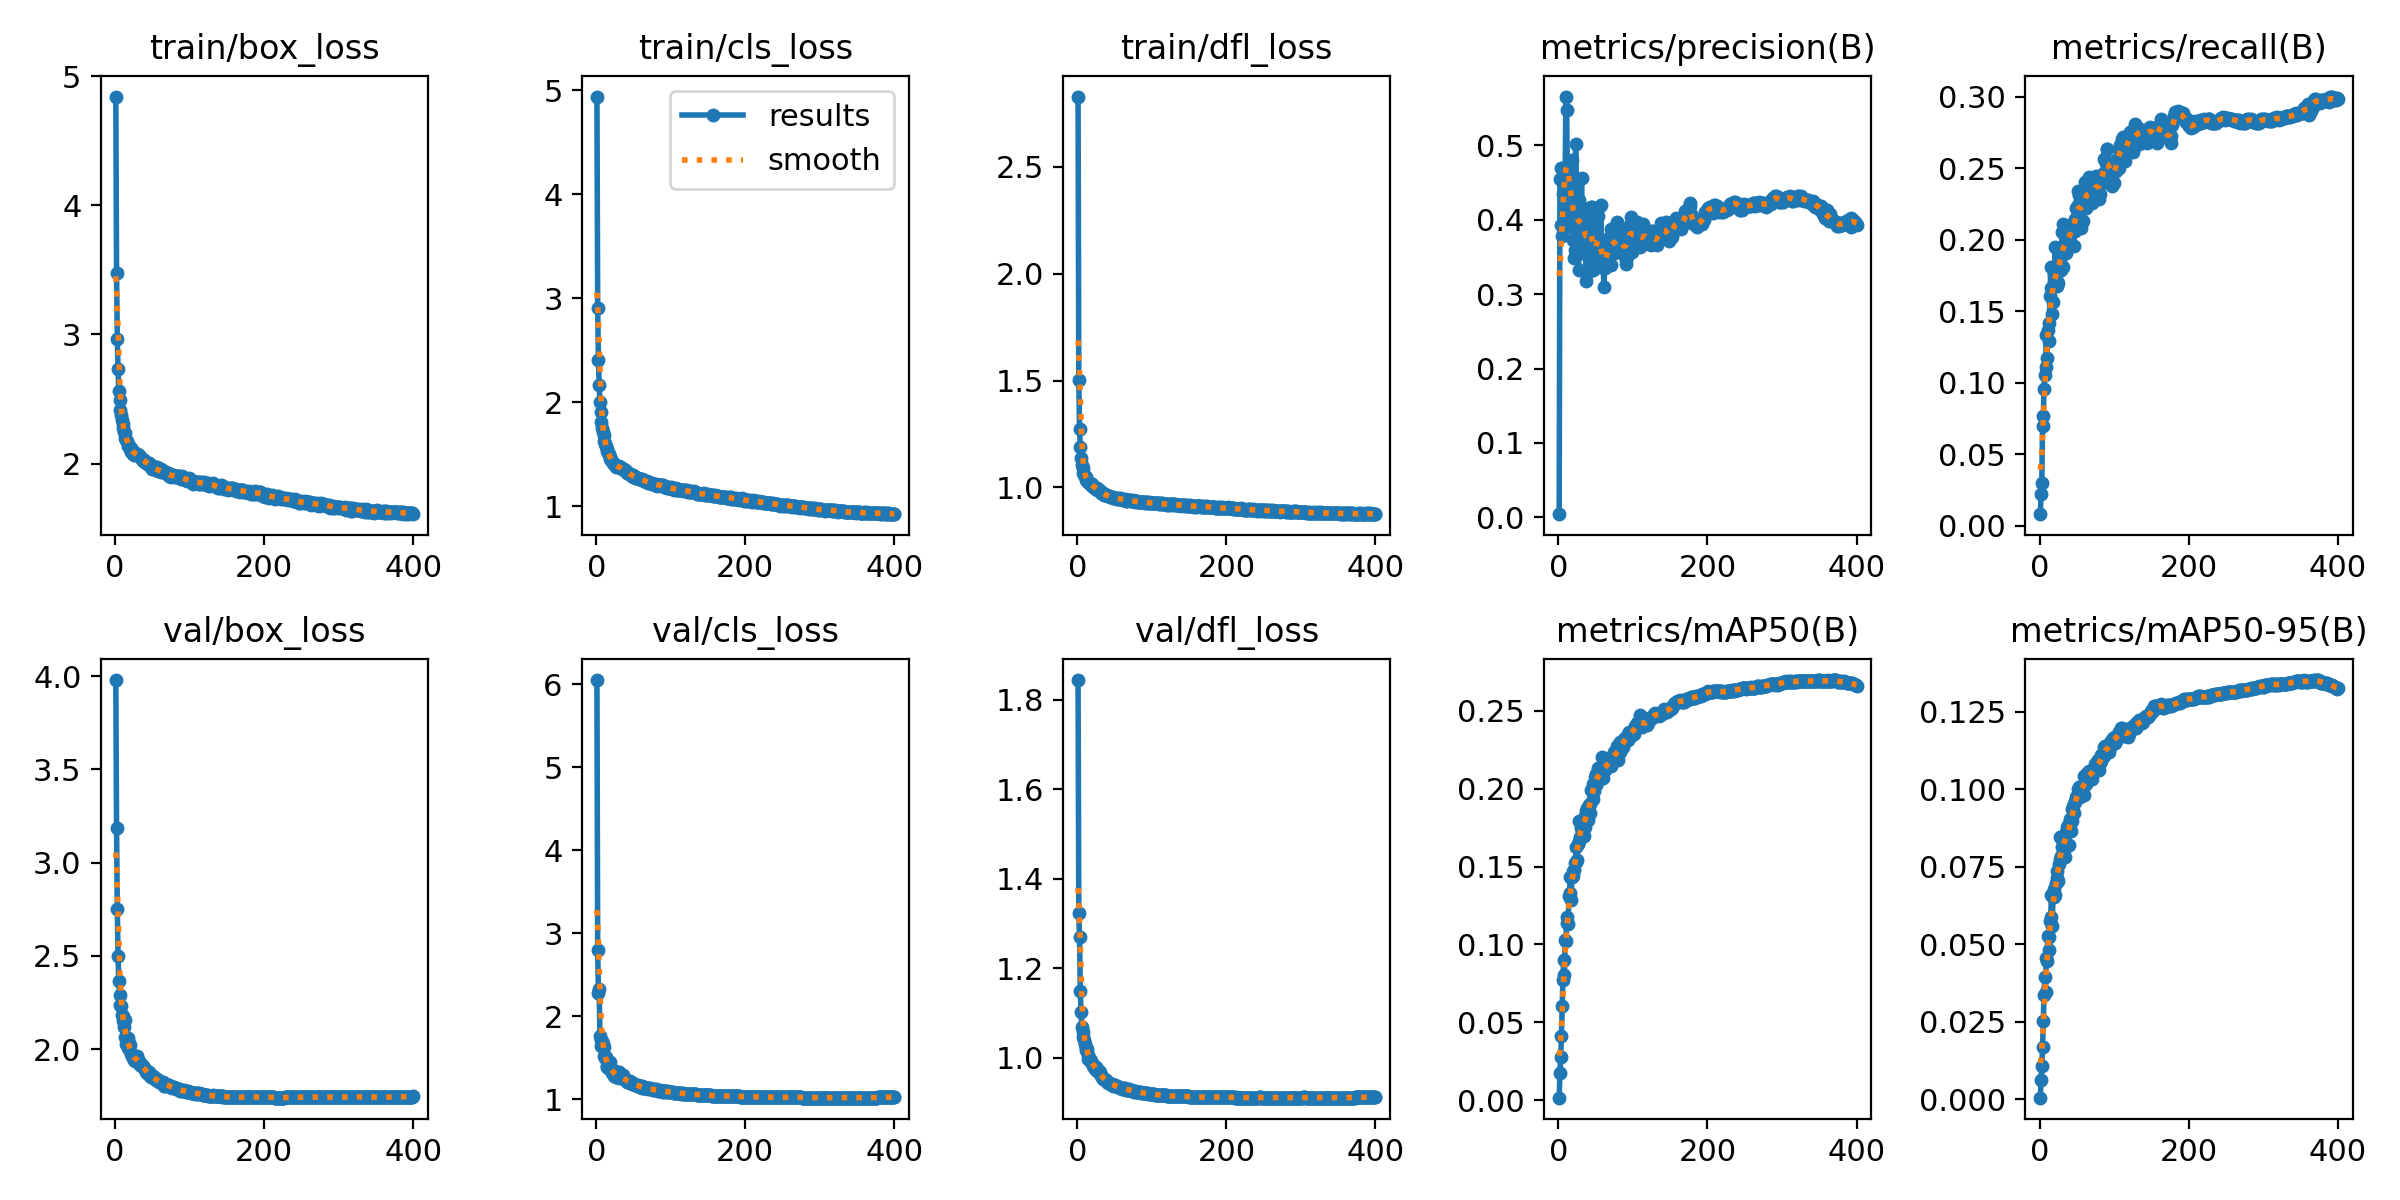

Data behind this chart, as committed beside it:
epoch, time, train/box_loss, train/cls_loss, train/dfl_loss, metrics/precision(B), metrics/recall(B), metrics/mAP50(B), metrics/mAP50-95(B), val/box_loss, val/cls_loss, val/dfl_loss, lr/pg0, lr/pg1, lr/pg2
1, 58.8, 4.843, 4.938, 2.829, 0.00429, 0.00804, 0.00171, 0.00043, 3.979, 6.049, 1.844, 0.003328, 0.003328, 0.07005
2, 109.1, 3.473, 2.901, 1.501, 0.4553, 0.02221, 0.0176, 0.00613, 3.188, 2.797, 1.323, 0.006661, 0.006661, 0.04005
3, 157.7, 2.968, 2.402, 1.274, 0.4703, 0.0297, 0.02765, 0.01059, 2.752, 2.28, 1.27, 0.009994, 0.009994, 0.01005
4, 207, 2.73, 2.169, 1.187, 0.3936, 0.06949, 0.04115, 0.01681, 2.499, 2.33, 1.149, 0.009999, 0.009999, 0.009999
5, 254.9, 2.56, 1.999, 1.136, 0.3787, 0.07669, 0.06029, 0.02528, 2.367, 1.766, 1.103, 0.009998, 0.009998, 0.009998
6, 302.6, 2.489, 1.904, 1.106, 0.4343, 0.09587, 0.07736, 0.03351, 2.29, 1.709, 1.068, 0.009996, 0.009996, 0.009996
7, 350.5, 2.411, 1.81, 1.091, 0.4506, 0.1052, 0.09019, 0.03931, 2.238, 1.646, 1.058, 0.009994, 0.009994, 0.009994
8, 398.1, 2.376, 1.751, 1.068, 0.4033, 0.1113, 0.08043, 0.03464, 2.231, 1.705, 1.048, 0.009993, 0.009993, 0.009993
9, 446.5, 2.337, 1.709, 1.059, 0.4587, 0.1335, 0.1029, 0.04546, 2.185, 1.663, 1.039, 0.00999, 0.00999, 0.00999
10, 493.9, 2.31, 1.68, 1.054, 0.5658, 0.1171, 0.1021, 0.04443, 2.178, 1.626, 1.031, 0.009988, 0.009988, 0.009988
11, 558.8, 2.274, 1.629, 1.047, 0.5472, 0.137, 0.1176, 0.05275, 2.152, 1.519, 1.021, 0.009985, 0.009985, 0.009985
12, 623.5, 2.247, 1.599, 1.036, 0.4544, 0.1295, 0.1138, 0.05236, 2.117, 1.499, 1.018, 0.009982, 0.009982, 0.009982
13, 670.9, 2.235, 1.575, 1.032, 0.459, 0.1418, 0.1129, 0.04797, 2.159, 1.509, 1.019, 0.009978, 0.009978, 0.009978
14, 718.3, 2.2, 1.55, 1.026, 0.4595, 0.1606, 0.1312, 0.0576, 2.068, 1.4, 1.005, 0.009974, 0.009974, 0.009974
15, 765.7, 2.183, 1.531, 1.026, 0.391, 0.1808, 0.1332, 0.05884, 2.026, 1.394, 0.9985, 0.00997, 0.00997, 0.00997
16, 813.2, 2.171, 1.509, 1.021, 0.4201, 0.1666, 0.143, 0.06584, 2.022, 1.376, 0.9974, 0.009966, 0.009966, 0.009966
17, 861.3, 2.152, 1.501, 1.018, 0.4776, 0.1482, 0.1288, 0.05599, 2.059, 1.383, 0.9967, 0.009961, 0.009961, 0.009961
18, 909.1, 2.137, 1.475, 1.015, 0.4802, 0.1563, 0.1432, 0.06525, 2.009, 1.362, 0.9926, 0.009956, 0.009956, 0.009956
19, 957.5, 2.133, 1.456, 1.01, 0.3994, 0.1759, 0.1436, 0.06509, 2.036, 1.445, 0.9916, 0.009951, 0.009951, 0.009951
20, 1005, 2.117, 1.443, 1.014, 0.3728, 0.1677, 0.1471, 0.06764, 2.023, 1.37, 0.9886, 0.009945, 0.009945, 0.009945
21, 1053, 2.117, 1.435, 1.004, 0.3483, 0.1948, 0.1479, 0.06576, 1.979, 1.315, 0.9826, 0.009939, 0.009939, 0.009939
22, 1101, 2.093, 1.416, 1.002, 0.3592, 0.1811, 0.1521, 0.06977, 1.975, 1.356, 0.9822, 0.009933, 0.009933, 0.009933
23, 1148, 2.092, 1.412, 1.004, 0.5024, 0.1678, 0.1531, 0.07124, 1.966, 1.34, 0.9805, 0.009926, 0.009926, 0.009926
24, 1195, 2.076, 1.403, 0.9992, 0.4384, 0.1715, 0.1624, 0.07372, 1.954, 1.278, 0.976, 0.009919, 0.009919, 0.009919
25, 1243, 2.088, 1.398, 0.9936, 0.4096, 0.1698, 0.1542, 0.0704, 1.953, 1.34, 0.9789, 0.009912, 0.009912, 0.009912
26, 1291, 2.07, 1.388, 0.9969, 0.3706, 0.186, 0.1646, 0.07596, 1.943, 1.265, 0.9736, 0.009905, 0.009905, 0.009905
27, 1339, 2.082, 1.38, 0.9874, 0.332, 0.1851, 0.1667, 0.07745, 1.936, 1.279, 0.9706, 0.009897, 0.009897, 0.009897
28, 1387, 2.077, 1.384, 0.9918, 0.4261, 0.1946, 0.1794, 0.08468, 1.945, 1.267, 0.9734, 0.009889, 0.009889, 0.009889
29, 1434, 2.076, 1.375, 0.9891, 0.4152, 0.1787, 0.169, 0.07859, 1.963, 1.286, 0.9703, 0.009881, 0.009881, 0.009881
30, 1482, 2.077, 1.389, 0.9855, 0.3731, 0.2052, 0.1744, 0.08128, 1.957, 1.329, 0.968, 0.009872, 0.009872, 0.009872
31, 1530, 2.068, 1.379, 0.9851, 0.4557, 0.1808, 0.1746, 0.08259, 1.937, 1.261, 0.9655, 0.009863, 0.009863, 0.009863
32, 1577, 2.064, 1.374, 0.974, 0.3559, 0.2111, 0.1781, 0.08365, 1.936, 1.288, 0.9598, 0.009854, 0.009854, 0.009854
33, 1624, 2.05, 1.372, 0.9744, 0.3956, 0.193, 0.1795, 0.08448, 1.927, 1.264, 0.9582, 0.009844, 0.009844, 0.009844
34, 1671, 2.051, 1.369, 0.9724, 0.4001, 0.1921, 0.1696, 0.07828, 1.916, 1.256, 0.9537, 0.009835, 0.009835, 0.009835
35, 1718, 2.04, 1.362, 0.9722, 0.3981, 0.2001, 0.1823, 0.08615, 1.913, 1.256, 0.9553, 0.009825, 0.009825, 0.009825
36, 1765, 2.033, 1.355, 0.9665, 0.3982, 0.1908, 0.1754, 0.08143, 1.918, 1.294, 0.9528, 0.009814, 0.009814, 0.009814
37, 1812, 2.018, 1.348, 0.9657, 0.3184, 0.203, 0.1853, 0.08793, 1.912, 1.25, 0.9516, 0.009803, 0.009803, 0.009803
38, 1860, 2.027, 1.347, 0.9648, 0.3284, 0.2071, 0.1878, 0.08835, 1.906, 1.242, 0.9502, 0.009792, 0.009792, 0.009792
39, 1907, 2.028, 1.346, 0.9635, 0.4017, 0.198, 0.1799, 0.08204, 1.898, 1.238, 0.9509, 0.009781, 0.009781, 0.009781
40, 1954, 2.024, 1.336, 0.9622, 0.4049, 0.1971, 0.1853, 0.08836, 1.895, 1.234, 0.9465, 0.00977, 0.00977, 0.00977
41, 2002, 2.006, 1.328, 0.9604, 0.4165, 0.2045, 0.1892, 0.09039, 1.877, 1.211, 0.9449, 0.009758, 0.009758, 0.009758
42, 2050, 2.006, 1.323, 0.9596, 0.3494, 0.2064, 0.1846, 0.08659, 1.886, 1.218, 0.945, 0.009746, 0.009746, 0.009746
43, 2097, 2.002, 1.323, 0.9602, 0.3834, 0.2112, 0.1901, 0.08975, 1.872, 1.209, 0.9436, 0.009733, 0.009733, 0.009733
44, 2145, 1.999, 1.312, 0.9563, 0.4168, 0.2101, 0.1994, 0.0936, 1.866, 1.207, 0.9416, 0.00972, 0.00972, 0.00972
45, 2191, 2.005, 1.314, 0.956, 0.417, 0.2061, 0.1991, 0.09447, 1.876, 1.197, 0.9425, 0.009707, 0.009707, 0.009707
46, 2239, 1.993, 1.306, 0.9531, 0.3395, 0.1959, 0.1935, 0.09234, 1.868, 1.214, 0.9425, 0.009694, 0.009694, 0.009694
47, 2286, 1.98, 1.299, 0.9538, 0.3331, 0.2146, 0.2031, 0.09631, 1.856, 1.195, 0.9416, 0.00968, 0.00968, 0.00968
48, 2334, 1.985, 1.289, 0.9498, 0.3411, 0.2062, 0.1987, 0.09596, 1.853, 1.187, 0.9383, 0.009667, 0.009667, 0.009667
49, 2381, 1.984, 1.296, 0.9497, 0.34, 0.2221, 0.2071, 0.09755, 1.854, 1.19, 0.9391, 0.009652, 0.009652, 0.009652
50, 2427, 1.957, 1.284, 0.9505, 0.3776, 0.2205, 0.2024, 0.09718, 1.852, 1.179, 0.9383, 0.009638, 0.009638, 0.009638
51, 2474, 1.98, 1.294, 0.9486, 0.3441, 0.2341, 0.2092, 0.1002, 1.854, 1.178, 0.9395, 0.009623, 0.009623, 0.009623
52, 2522, 1.971, 1.281, 0.9508, 0.3811, 0.2243, 0.2063, 0.09782, 1.85, 1.174, 0.9376, 0.009608, 0.009608, 0.009608
53, 2570, 1.962, 1.271, 0.9474, 0.405, 0.2313, 0.2132, 0.1009, 1.841, 1.167, 0.9363, 0.009593, 0.009593, 0.009593
54, 2617, 1.955, 1.272, 0.9489, 0.4166, 0.2214, 0.2058, 0.09761, 1.84, 1.169, 0.935, 0.009577, 0.009577, 0.009577
55, 2665, 1.949, 1.268, 0.9473, 0.341, 0.2085, 0.2065, 0.09991, 1.838, 1.161, 0.9355, 0.009561, 0.009561, 0.009561
56, 2712, 1.971, 1.268, 0.945, 0.3361, 0.2249, 0.2098, 0.1001, 1.84, 1.172, 0.9357, 0.009545, 0.009545, 0.009545
57, 2760, 1.943, 1.263, 0.9487, 0.4194, 0.2229, 0.2103, 0.09956, 1.831, 1.165, 0.9334, 0.009529, 0.009529, 0.009529
58, 2807, 1.952, 1.261, 0.946, 0.3452, 0.2131, 0.2094, 0.1006, 1.829, 1.16, 0.9329, 0.009512, 0.009512, 0.009512
59, 2855, 1.948, 1.26, 0.945, 0.3503, 0.2284, 0.2204, 0.1043, 1.823, 1.148, 0.9335, 0.009495, 0.009495, 0.009495
60, 2902, 1.943, 1.264, 0.9478, 0.3419, 0.2283, 0.2069, 0.0982, 1.828, 1.158, 0.9316, 0.009478, 0.009478, 0.009478
... 340 more rows
